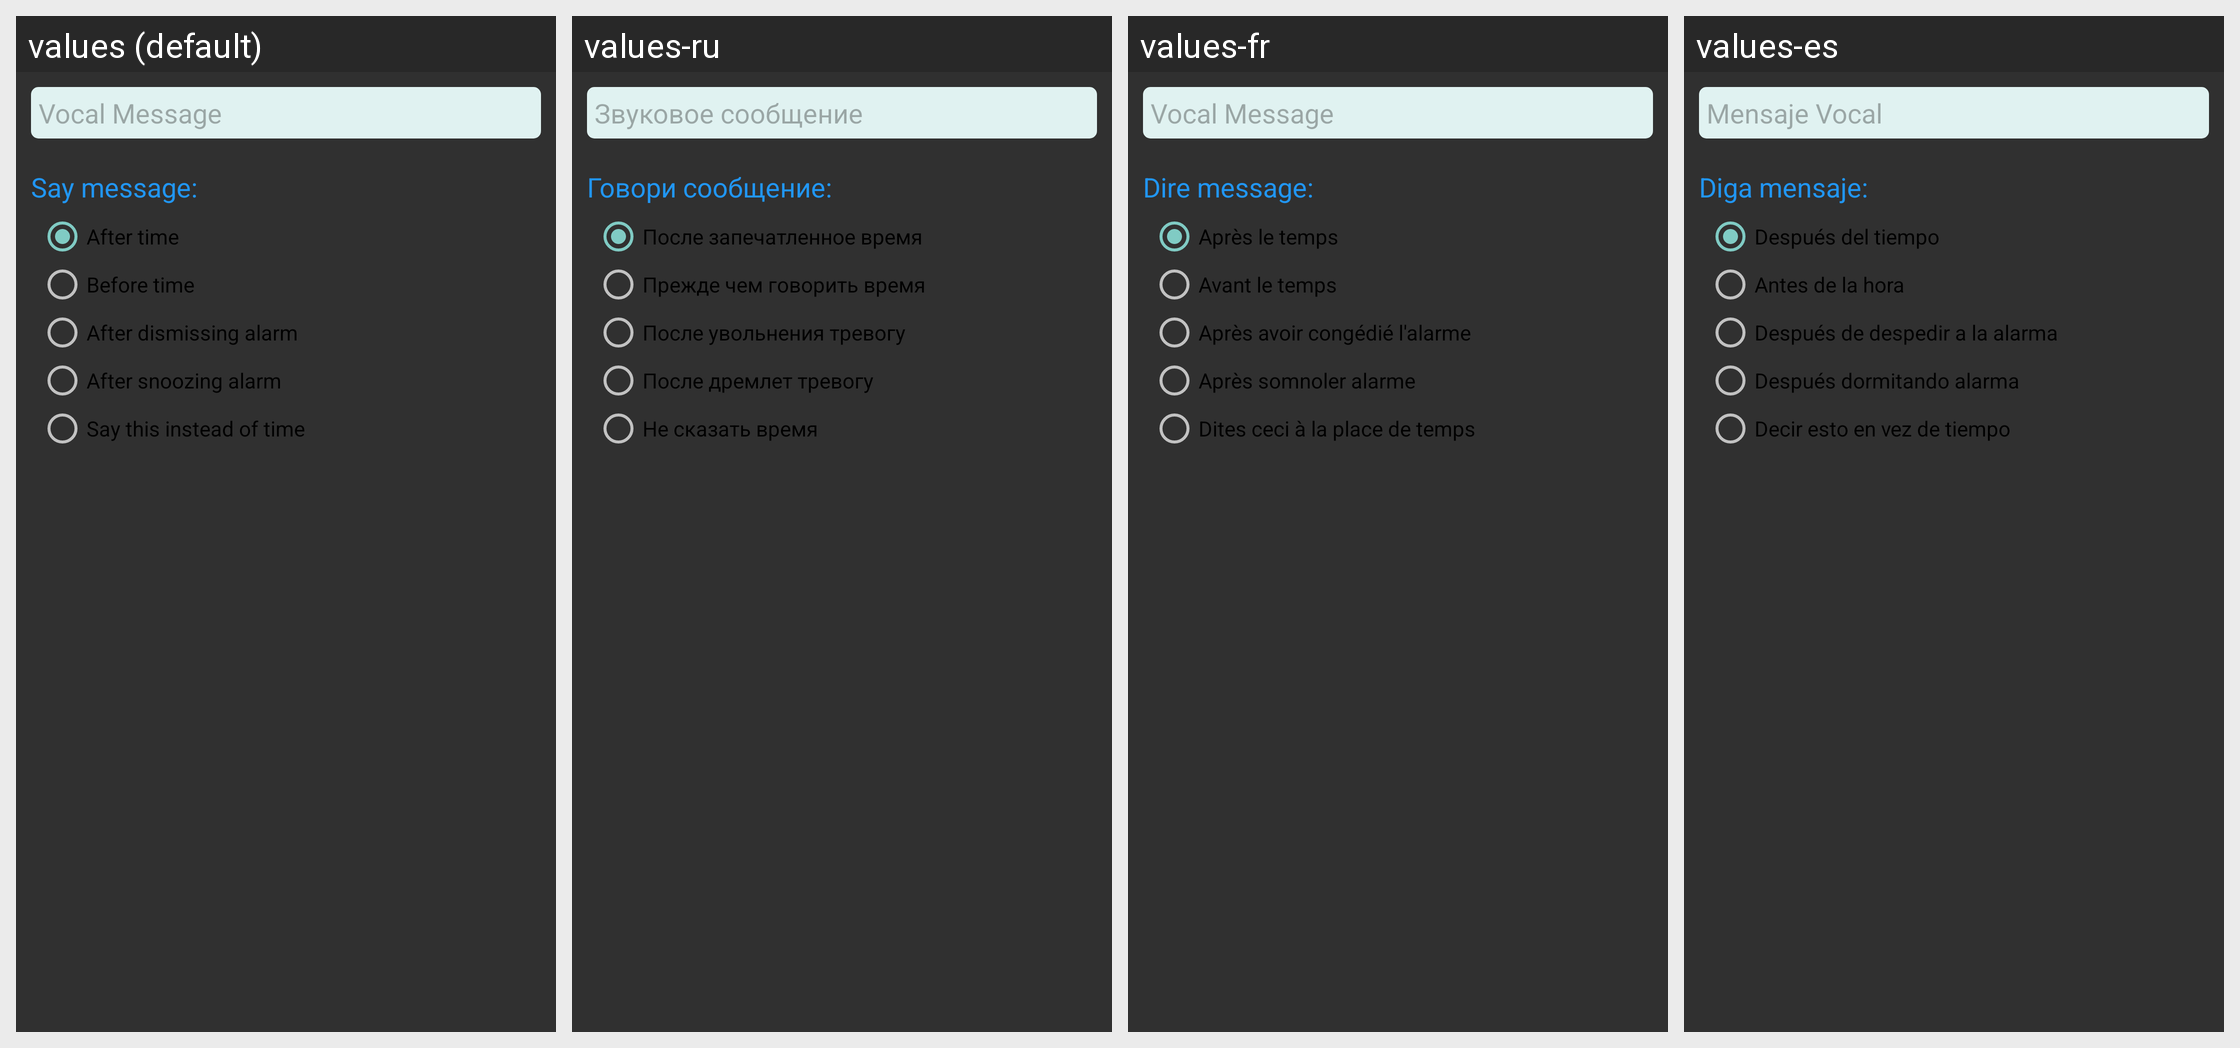

Strings drawn on this Android screen and how each of the app's shown locales translates them:
Android screen res/layout/custom_message_layout.xml rendered under 4 locales, left to right: values (default), values-ru, values-fr, values-es. Device: Nexus 5 (rendered at 1080×1920; each locale shown at half size, 540×960, under a caption strip naming it); theme AppTheme.
Other locales in the repository, not shown: values-af, values-ar, values-de, values-hi, values-ja, values-ko, values-zh-rCN, values-zh-rHK, values-zh-rTW.
Strings drawn on this screen, with the default value and each locale's value (text and hints the layout hard-codes, and strings that could not be matched under every locale, appear in the picture but are not listed):

alarm_details_vocal_message
  values: Vocal Message
  values-ru: Звуковое сообщение
  values-fr: Vocal Message
  values-es: Mensaje Vocal

say_message
  values: Say message:
  values-ru: Говори сообщение:
  values-fr: Dire message:
  values-es: Diga mensaje:

after_time
  values: After time
  values-ru: После запечатленное время
  values-fr: Après le temps
  values-es: Después del tiempo

before_time
  values: Before time
  values-ru: Прежде чем говорить время
  values-fr: Avant le temps
  values-es: Antes de la hora

after_dismiss
  values: After dismissing alarm
  values-ru: После увольнения тревогу
  values-fr: Après avoir congédié l'alarme
  values-es: Después de despedir a la alarma

after_snoozing
  values: After snoozing alarm
  values-ru: После дремлет тревогу
  values-fr: Après somnoler alarme
  values-es: Después dormitando alarma

replace_time
  values: Say this instead of time
  values-ru: Не сказать время
  values-fr: Dites ceci à la place de temps
  values-es: Decir esto en vez de tiempo
